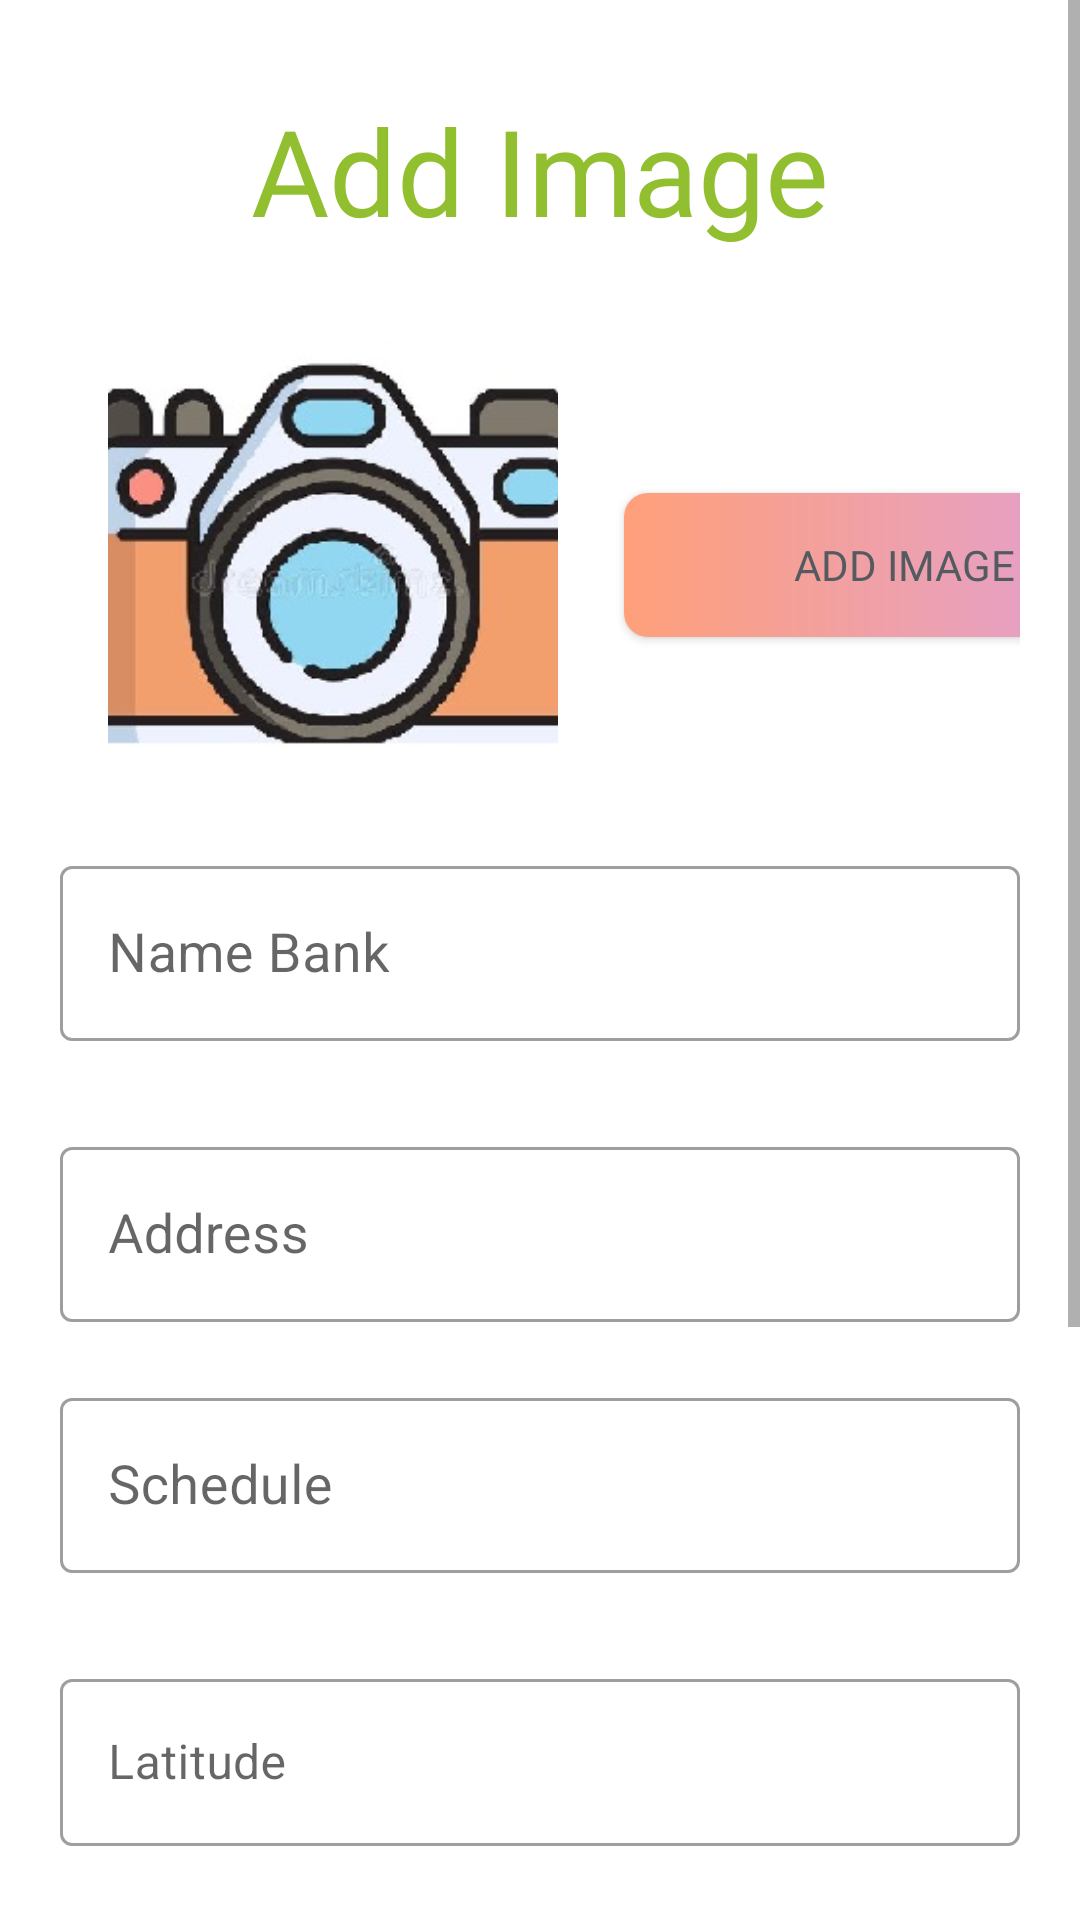

This screen was rendered from an Android layout file. Write that file and the resources it references.
<!-- AndroidManifest.xml: application theme Theme.Findapp03 -->
<!-- res/layout/activity_agregar_banco.xml -->
<?xml version="1.0" encoding="utf-8"?>
<androidx.constraintlayout.widget.ConstraintLayout xmlns:android="http://schemas.android.com/apk/res/android"
    xmlns:app="http://schemas.android.com/apk/res-auto"
    xmlns:tools="http://schemas.android.com/tools"
    android:layout_width="match_parent"
    android:layout_height="match_parent"
    tools:context=".AgregarBanco">

    <ScrollView
        android:id="@+id/addBankScrollView"
        android:layout_width="match_parent"
        android:layout_height="match_parent">

        <LinearLayout
            android:layout_width="match_parent"
            android:layout_height="wrap_content"
            android:orientation="vertical"
            android:layout_marginHorizontal="20dp">

            <TextView
                android:id="@+id/addImageTextView"
                android:layout_width="match_parent"
                android:layout_height="wrap_content"
                android:layout_marginTop="30dp"
                android:fontFamily="@font/rubikbubblesregular"
                android:text="@string/add_image"
                android:textAlignment="center"
                android:textColor="#92BF2F"
                android:textSize="40sp" />
            <LinearLayout
                android:layout_width="match_parent"
                android:layout_height="match_parent"
                android:orientation="horizontal"
                android:layout_marginTop="30dp">

                <com.google.android.material.imageview.ShapeableImageView
                    android:id="@+id/addBankImageView"
                    android:layout_width="150dp"
                    android:layout_height="150dp"
                    android:layout_marginStart="16dp"
                    app:srcCompat="@drawable/camara1"
                    android:contentDescription="@string/bankimage"
                    android:scaleType="centerCrop"
                    app:shapeAppearanceOverlay="@style/roundedImageView"/>

                <Button
                    android:id="@+id/addImageButton"
                    android:layout_width="187dp"
                    android:layout_height="48dp"
                    android:layout_marginStart="22dp"
                    android:layout_marginEnd="31dp"
                    android:text="@string/add_image"
                    android:layout_gravity="center"
                    android:background="@drawable/gradientone"
                    app:backgroundTint="@null"
                    android:textColor="#535B61"
                    android:fontFamily="@font/rubikbubblesregular"/>
            </LinearLayout>

            <LinearLayout
                android:layout_width="match_parent"
                android:layout_height="match_parent"
                android:orientation="vertical">

                <LinearLayout
                    android:layout_width="match_parent"
                    android:layout_height="match_parent"
                    android:orientation="horizontal">

                    <com.google.android.material.textfield.TextInputLayout
                        android:layout_width="match_parent"
                        android:layout_height="wrap_content"
                        android:text="@string/name"
                        android:layout_marginVertical="20dp"
                        style="@style/Widget.MaterialComponents.TextInputLayout.OutlinedBox">

                        <com.google.android.material.textfield.TextInputEditText
                            android:id="@+id/nameBankText"
                            android:layout_width="match_parent"
                            android:layout_height="wrap_content"
                            android:hint="@string/name_bank"
                            android:textAlignment="center"
                            android:textSize="18sp" />
                    </com.google.android.material.textfield.TextInputLayout>
                </LinearLayout>

                <LinearLayout
                    android:layout_width="match_parent"
                    android:layout_height="match_parent"
                    android:orientation="horizontal">

                    <com.google.android.material.textfield.TextInputLayout
                        android:layout_width="match_parent"
                        android:layout_height="match_parent"
                        android:text="@string/address"
                        android:layout_marginVertical="10dp"
                        style="@style/Widget.MaterialComponents.TextInputLayout.OutlinedBox">

                        <com.google.android.material.textfield.TextInputEditText
                            android:id="@+id/addressText"
                            android:layout_width="match_parent"
                            android:layout_height="match_parent"
                            android:hint="@string/address"
                            android:textAlignment="center"
                            android:textSize="18sp" />
                    </com.google.android.material.textfield.TextInputLayout>
                </LinearLayout>

                <LinearLayout
                    android:layout_width="match_parent"
                    android:layout_height="match_parent"
                    android:orientation="horizontal">

                    <com.google.android.material.textfield.TextInputLayout
                        android:layout_width="match_parent"
                        android:layout_height="match_parent"
                        android:text="@string/schedule"
                        android:layout_marginVertical="10dp"
                        style="@style/Widget.MaterialComponents.TextInputLayout.OutlinedBox">

                        <com.google.android.material.textfield.TextInputEditText
                            android:id="@+id/scheduleText"
                            android:layout_width="match_parent"
                            android:layout_height="match_parent"
                            android:hint="@string/schedule"
                            android:textSize="18sp" />
                    </com.google.android.material.textfield.TextInputLayout>
                </LinearLayout>

                <LinearLayout
                    android:layout_width="match_parent"
                    android:layout_height="match_parent"
                    android:orientation="horizontal"
                    android:layout_marginVertical="10dp">

                    <com.google.android.material.textfield.TextInputLayout
                        android:layout_width="match_parent"
                        android:layout_height="match_parent"
                        android:text="@string/latitude"
                        style="@style/Widget.MaterialComponents.TextInputLayout.OutlinedBox"
                        android:layout_marginVertical="10dp">

                        <com.google.android.material.textfield.TextInputEditText
                            android:id="@+id/latitudeText"
                            android:layout_width="match_parent"
                            android:layout_height="match_parent"
                            android:hint="@string/latitude" />
                    </com.google.android.material.textfield.TextInputLayout>
                </LinearLayout>

                <LinearLayout
                    android:layout_width="match_parent"
                    android:layout_height="match_parent"
                    android:orientation="horizontal"
                    android:layout_marginVertical="10dp">

                    <com.google.android.material.textfield.TextInputLayout
                        android:layout_width="match_parent"
                        android:layout_height="match_parent"
                        android:text="@string/longitude"
                        style="@style/Widget.MaterialComponents.TextInputLayout.OutlinedBox">

                        <com.google.android.material.textfield.TextInputEditText
                            android:id="@+id/longuitudeText"
                            android:layout_width="match_parent"
                            android:layout_height="match_parent"
                            android:hint="@string/longitude" />
                    </com.google.android.material.textfield.TextInputLayout>
                </LinearLayout>

                <LinearLayout
                    android:layout_width="match_parent"
                    android:layout_height="match_parent"
                    android:orientation="horizontal"
                    android:layout_marginVertical="10dp">

                    <com.google.android.material.textfield.TextInputLayout
                        android:layout_width="match_parent"
                        android:layout_height="match_parent"
                        style="@style/Widget.MaterialComponents.TextInputLayout.OutlinedBox">

                        <com.google.android.material.textfield.TextInputEditText
                            android:id="@+id/typeText"
                            android:layout_width="match_parent"
                            android:layout_height="match_parent"
                            android:hint="@string/type" />
                    </com.google.android.material.textfield.TextInputLayout>
                </LinearLayout>

            </LinearLayout>

            <LinearLayout
                android:layout_width="match_parent"
                android:layout_height="match_parent"
                android:orientation="vertical">

                <Button
                    android:id="@+id/locationButton"
                    android:layout_width="wrap_content"
                    android:layout_height="wrap_content"
                    android:layout_marginTop="5dp"
                    android:layout_marginEnd="30dp"
                    android:layout_marginBottom="9dp"
                    android:text="@string/location"
                    android:background="@drawable/gradientone"
                    app:backgroundTint="@null"
                    android:textColor="#535B61"
                    android:textSize="18sp"
                    android:textAlignment="center"
                    android:fontFamily="@font/rubikbubblesregular" />

                <Button
                    android:id="@+id/addBankAdminButton"
                    android:layout_width="wrap_content"
                    android:layout_height="wrap_content"
                    android:text="@string/add_register"
                    android:background="@drawable/gradientone"
                    app:backgroundTint="@null"
                    android:textColor="#535B61"
                    android:textSize="18sp"
                    android:textAlignment="center"
                    android:layout_marginStart="250dp"
                    android:fontFamily="@font/rubikbubblesregular"/>

            </LinearLayout>

        </LinearLayout>
    </ScrollView>

</androidx.constraintlayout.widget.ConstraintLayout>
<!-- resources referenced by this layout -->
<resources>
  <!-- drawable camara1: jpg bitmap (drawable, 29875 bytes) -->
  <!-- drawable gradientone (drawable) -->
  <?xml version="1.0" encoding="utf-8"?>
  <shape xmlns:android="http://schemas.android.com/apk/res/android"
      android:shape="rectangle">
      <gradient
          android:startColor="#FFA07A"
          android:endColor="#DDA0DD"
          android:angle="0"/>
      <corners android:radius="8dp"/>
  </shape>
  <string name="add_image">Add Image</string>
  <string name="add_register">Add Register</string>
  <string name="address">Address</string>
  <string name="bankimage">BankImage</string>
  <string name="latitude">Latitude</string>
  <string name="location">Location</string>
  <string name="longitude">longitude</string>
  <string name="name">Name</string>
  <string name="name_bank">Name Bank</string>
  <string name="schedule">Schedule</string>
  <string name="type">Type</string>
  <style name="Theme.Findapp03" parent="Theme.MaterialComponents.DayNight.DarkActionBar">
          
          <item name="colorPrimary">@color/purple_500</item>
          <item name="colorPrimaryVariant">@color/purple_700</item>
          <item name="colorOnPrimary">@color/white</item>
          
          <item name="colorSecondary">@color/teal_200</item>
          <item name="colorSecondaryVariant">@color/teal_700</item>
          <item name="colorOnSecondary">@color/black</item>
          
          <item name="android:statusBarColor">?attr/colorPrimaryVariant</item>
          
      </style>
  <color name="purple_500">#8BC34A</color>
  <color name="purple_700">#8F8E8E</color>
  <color name="white">#FFFFFFFF</color>
  <color name="teal_200">#FF03DAC5</color>
  <color name="teal_700">#FF018786</color>
  <color name="black">#FF000000</color>
</resources>
